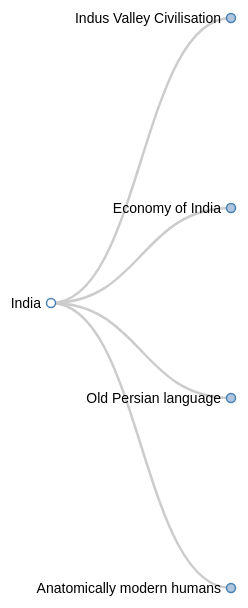
D3 v2 page, settled after 480 driven frames (8 s of simulated time); the page loaded 1 data file(s).



var margin = {top: 20, right: 120, bottom: 20, left: 120},
    width = 1280 - margin.right - margin.left,
    height = 800 - margin.top - margin.bottom,
    i = 0,
    duration = 500,
    root;

var tree = d3.layout.tree()
    .size([height, width]);

var diagonal = d3.svg.diagonal()
    .projection(function(d) { return [d.y, d.x]; });

var vis = d3.select("#chart").append("svg")
    .attr("width", width + margin.right + margin.left)
    .attr("height", height + margin.top + margin.bottom)
  .append("g")
    .attr("transform", "translate(" + margin.left + "," + margin.top + ")");

d3.json("../data/data.json", function(json) {
  root = json;
  root.x0 = height / 2;
  root.y0 = 0;

  function collapse(d) {
    if (d.children) {
      d._children = d.children;
      d._children.forEach(collapse);
      d.children = null;
    }
  }

  root.children.forEach(collapse);
  update(root);
});

function update(source) {

  // Compute the new tree layout.
  var nodes = tree.nodes(root).reverse();

  // Normalize for fixed-depth.
  nodes.forEach(function(d) { d.y = d.depth * 180; });

  // Update the nodes…
  var node = vis.selectAll("g.node")
      .data(nodes, function(d) { return d.id || (d.id = ++i); });

  // Enter any new nodes at the parent's previous position.
  var nodeEnter = node.enter().append("g")
      .attr("class", "node")
      .attr("transform", function(d) { return "translate(" + source.y0 + "," + source.x0 + ")"; })
      .on("click", click);

  nodeEnter.append("circle")
      .attr("r", 1e-6)
      .style("fill", function(d) { return d._children ? "lightsteelblue" : "#fff"; });

  nodeEnter.append("text")
      .attr("x", function(d) { return d.children || d._children ? -10 : 10; })
      .attr("dy", ".35em")
      .attr("text-anchor", function(d) { return d.children || d._children ? "end" : "start"; })
      .text(function(d) { return d.name; })
      .style("fill-opacity", 1e-6);

  // Transition nodes to their new position.
  var nodeUpdate = node.transition()
      .duration(duration)
      .attr("transform", function(d) { return "translate(" + d.y + "," + d.x + ")"; });

  nodeUpdate.select("circle")
      .attr("r", 4.5)
      .style("fill", function(d) { return d._children ? "lightsteelblue" : "#fff"; });

  nodeUpdate.select("text")
      .style("fill-opacity", 1);

  // Transition exiting nodes to the parent's new position.
  var nodeExit = node.exit().transition()
      .duration(duration)
      .attr("transform", function(d) { return "translate(" + source.y + "," + source.x + ")"; })
      .remove();

  nodeExit.select("circle")
      .attr("r", 1e-6);

  nodeExit.select("text")
      .style("fill-opacity", 1e-6);

  // Update the links…
  var link = vis.selectAll("path.link")
      .data(tree.links(nodes), function(d) { return d.target.id; });

  // Enter any new links at the parent's previous position.
  link.enter().insert("path", "g")
      .attr("class", "link")
      .attr("d", function(d) {
        var o = {x: source.x0, y: source.y0};
        return diagonal({source: o, target: o});
      });

  // Transition links to their new position.
  link.transition()
      .duration(duration)
      .attr("d", diagonal);

  // Transition exiting nodes to the parent's new position.
  link.exit().transition()
      .duration(duration)
      .attr("d", function(d) {
        var o = {x: source.x, y: source.y};
        return diagonal({source: o, target: o});
      })
      .remove();

  // Stash the old positions for transition.
  nodes.forEach(function(d) {
    d.x0 = d.x;
    d.y0 = d.y;
  });
}

// Toggle children on click.
function click(d) {
  if (d.children) {
    d._children = d.children;
    d.children = null;
  } else {
    d.children = d._children;
    d._children = null;
  }
  update(d);
}

    

### data: ../data/data.json
{
 "name": "India",
 "children": [
  {
   "name": "Indus Valley Civilisation",
   "children": [
    "{... 2 keys}",
    "{... 2 keys}",
    "{... 2 keys}",
    "{... 2 keys}",
    "{... 2 keys}",
    "{... 2 keys}",
    "{... 2 keys}",
    "{... 2 keys}",
    "... 2 more items"
   ]
  },
  {
   "name": "Economy of India",
   "children": [
    "{... 2 keys}",
    "{... 2 keys}",
    "{... 2 keys}",
    "{... 2 keys}",
    "{... 2 keys}",
    "{... 2 keys}",
    "{... 2 keys}",
    "{... 2 keys}",
    "... 2 more items"
   ]
  },
  {
   "name": "Old Persian language",
   "children": [
    "{... 2 keys}",
    "{... 2 keys}",
    "{... 2 keys}",
    "{... 2 keys}",
    "{... 2 keys}",
    "{... 2 keys}",
    "{... 2 keys}",
    "{... 2 keys}",
    "... 2 more items"
   ]
  },
  {
   "name": "Anatomically modern humans",
   "children": [
    "{... 2 keys}",
    "{... 2 keys}",
    "{... 2 keys}",
    "{... 2 keys}",
    "{... 2 keys}",
    "{... 2 keys}",
    "{... 2 keys}",
    "{... 2 keys}",
    "... 2 more items"
   ]
  }
 ]
}